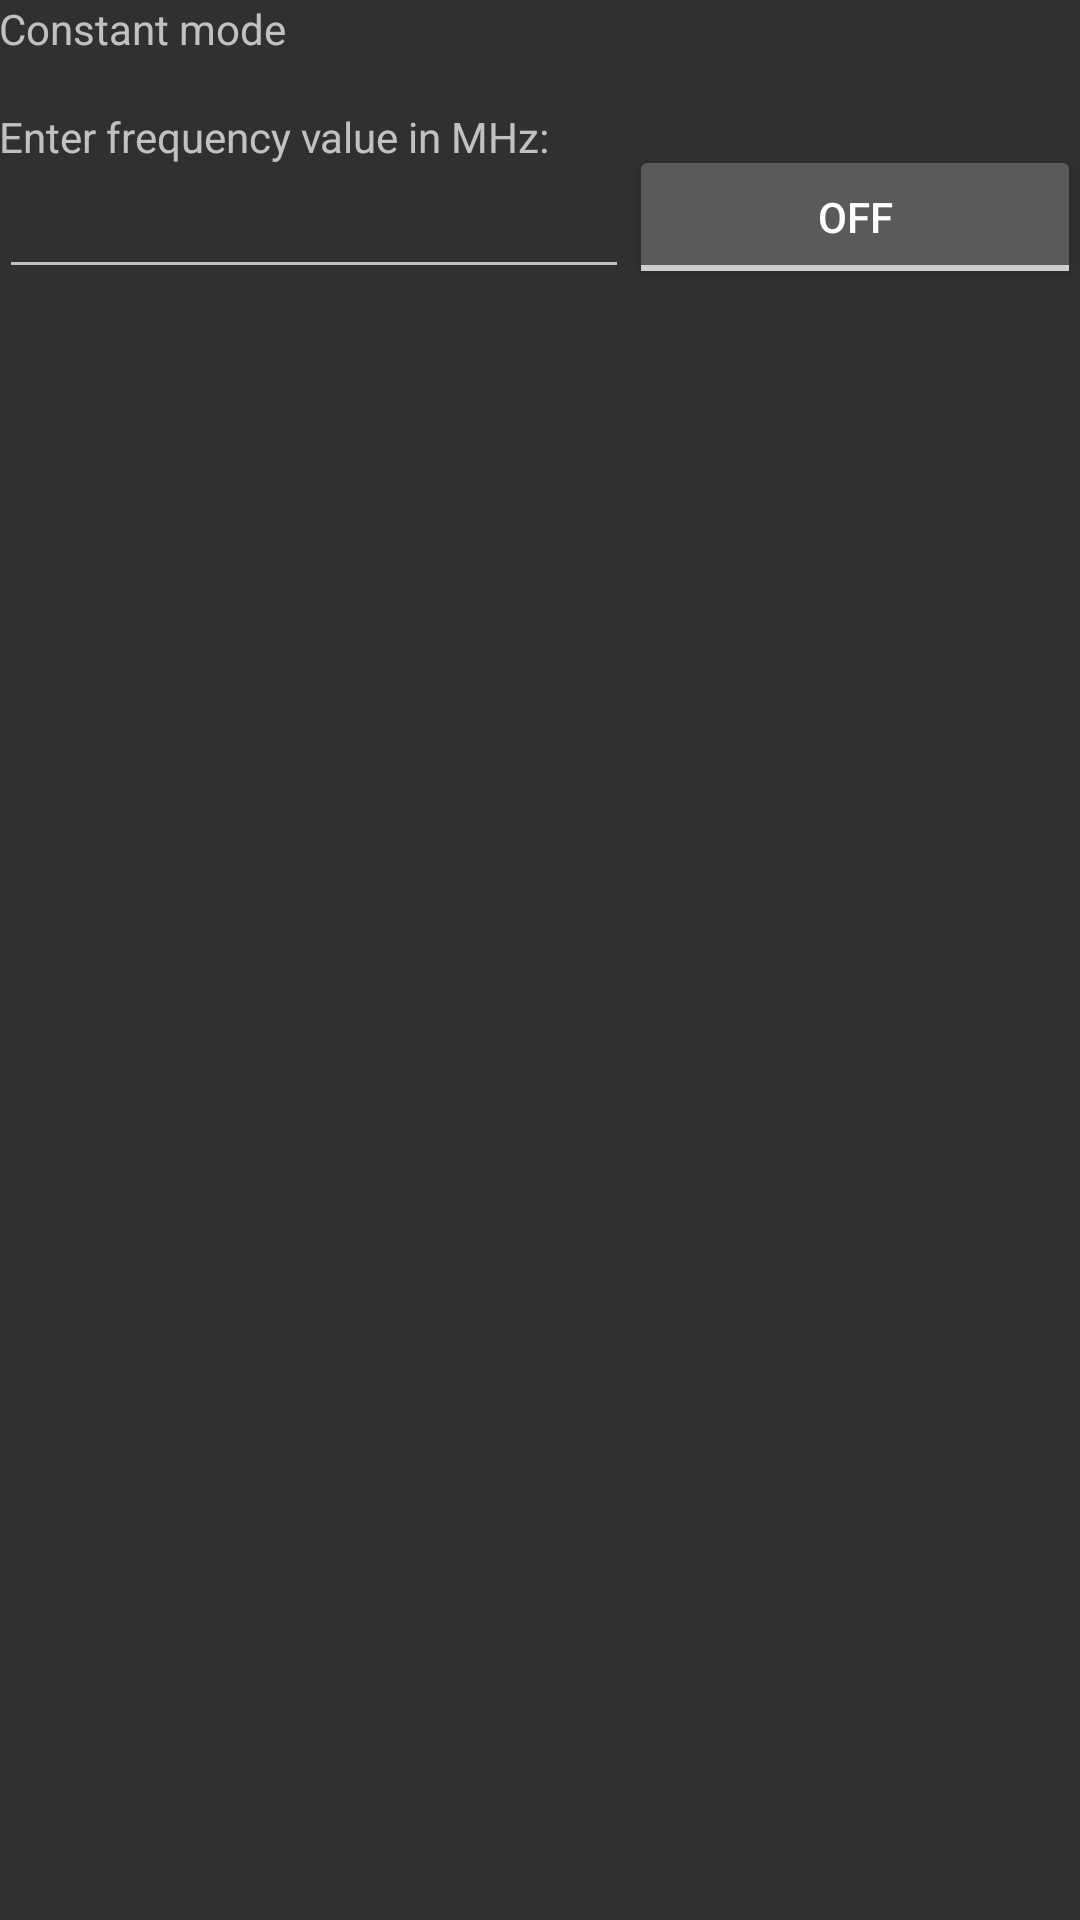

Produce the Android XML layout that renders to this screen, including the resource entries it uses.
<!-- AndroidManifest.xml: application theme AppTheme -->
<!-- res/layout/activity_constant_mode.xml -->
<RelativeLayout xmlns:android="http://schemas.android.com/apk/res/android"
    xmlns:tools="http://schemas.android.com/tools" android:layout_width="match_parent"
    android:layout_height="match_parent" android:paddingLeft="@dimen/activity_horizontal_margin"
    android:paddingRight="@dimen/activity_horizontal_margin"
    android:paddingTop="@dimen/activity_vertical_margin"
    android:paddingBottom="@dimen/activity_vertical_margin">

    <TextView
        android:layout_width="match_parent"
        android:layout_height="match_parent"
        android:text="@string/const_fragment_title"
        android:id="@+id/titleText" />

    <TextView
        android:layout_width="wrap_content"
        android:layout_height="wrap_content"
        android:text="@string/const_enter_data"
        android:id="@+id/enterValueText"
        android:layout_alignParentTop="true"
        android:layout_alignParentLeft="true"
        android:layout_alignParentStart="true"
        android:layout_marginTop="36dp"
        android:layout_alignRight="@+id/frequencyValue"
        android:layout_alignEnd="@+id/frequencyValue" />

    <EditText
        android:layout_width="wrap_content"
        android:layout_height="wrap_content"
        android:ems="10"
        android:id="@+id/frequencyValue"
        android:layout_below="@+id/enterValueText"
        android:layout_alignParentLeft="true"
        android:layout_alignParentStart="true"
        android:inputType="numberDecimal" />

    <ToggleButton
        android:layout_width="wrap_content"
        android:layout_height="wrap_content"
        android:text="@string/const_toggle_on"
        android:id="@+id/powerBtn"
        android:layout_alignBottom="@+id/frequencyValue"
        android:layout_toRightOf="@+id/enterValueText"
        android:layout_alignRight="@+id/titleText"
        android:layout_alignEnd="@+id/titleText" />

</RelativeLayout>
<!-- resources referenced by this layout -->
<resources>
  <string name="const_enter_data">Enter frequency value in MHz:</string>
  <string name="const_fragment_title">Constant mode</string>
  <string name="const_toggle_on">Turn ON</string>
  <style name="AppTheme" parent="Theme.AppCompat">
          
      </style>
</resources>
